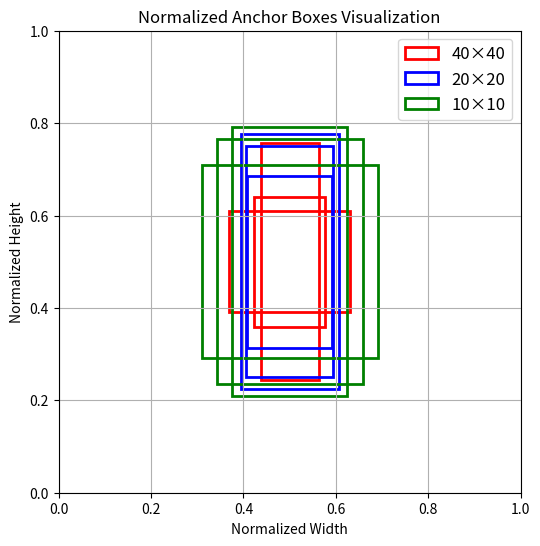

Python code for this plot:
import matplotlib.pyplot as plt
import matplotlib.patches as patches

# Image size
img_size = 320

# Anchor boxes grouped by rows
anchor_boxes = [
    [49, 90, 84, 70, 40, 164],
    [59, 119, 60, 160, 68, 177],
    [80, 186, 122, 134, 101, 170]
]

# Normalize the anchor box dimensions to a scale of 0~1
normalized_anchor_boxes = [
    [w / img_size for w in row]
    for row in anchor_boxes
]

# Create a new figure for normalized visualization
fig, ax = plt.subplots(figsize=(6, 6))
ax.set_xlim(0, 1)
ax.set_ylim(0, 1)  # Ensure the y-axis starts from 0 and ends at 1
ax.set_aspect('equal')
ax.set_title("Normalized Anchor Boxes Visualization")
ax.set_xlabel("Normalized Width")
ax.set_ylabel("Normalized Height")

# Plot each normalized anchor box as a rectangle
colors = ['red', 'blue', 'green']
labels = ['40×40', '20×20', '10×10']  # Updated labels
for i, row in enumerate(normalized_anchor_boxes):
    for j in range(0, len(row), 2):
        width = row[j]
        height = row[j + 1]
        # Center the normalized anchor boxes at (0.5, 0.5)
        x_center = 0.5
        y_center = 0.5
        x = x_center - width / 2
        y = y_center - height / 2

        # Add rectangle
        rect = patches.Rectangle((x, y), width, height, linewidth=2, edgecolor=colors[i], facecolor='none', label=labels[i] if j == 0 else None)
        ax.add_patch(rect)

# Add legend with increased font size
handles, labels = ax.get_legend_handles_labels()
unique_handles = []
unique_labels = []
for handle, label in zip(handles, labels):
    if label not in unique_labels:
        unique_handles.append(handle)
        unique_labels.append(label)
ax.legend(unique_handles, unique_labels, loc='upper right', fontsize=12)  # Adjust fontsize as needed

# Show the plot
plt.grid(True)
plt.show()
